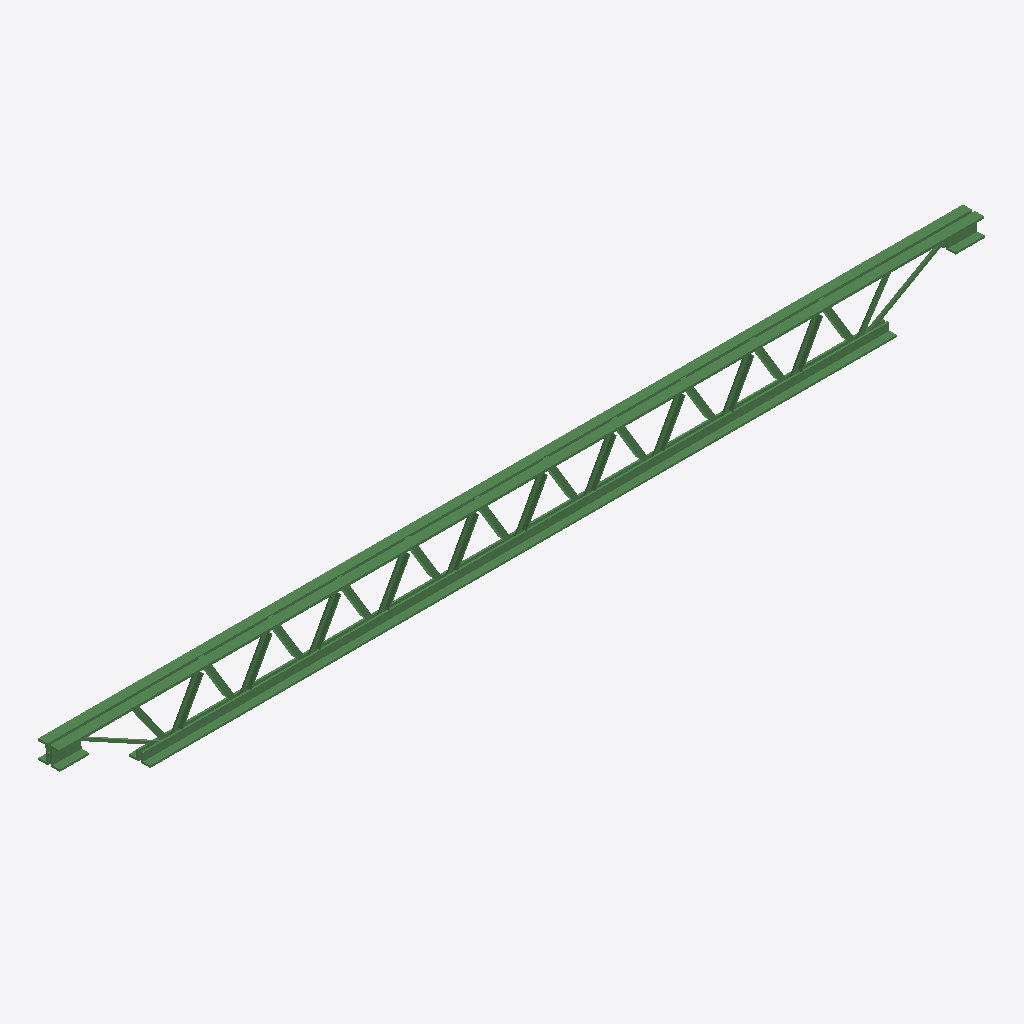
Isometric view of an IFC building model (IFC-SPF (STEP), schema IFC2X3, length unit metre), seen from the south-west, elements coloured by IFC class: 1 beam (green).
Extent 3172.6 m × 79.6 m × 205.1 m (x, y, z). Storeys (1): Default Building Storey at 0.00 m. Elements (1): 1 IfcBeam.

HEADER;
FILE_DESCRIPTION(('ViewDefinition [CoordinationView]'),'2;1');
FILE_NAME('/Users/macbook/Desktop/BIM/data/tech_School/IfcBeam13.ifc','2018-08-31T01:07:44-0400',('Unknown Author','info@ifctoolsproject.com'),('Unknown Organization'),'IFC Tools Project - IFC2x3 Java Toolbox','IFC2x3 Java Toolbox 2.0','Unknown Authorizer');
FILE_SCHEMA(('IFC2X3'));
ENDSEC;
DATA;
#1961=IFCPROJECT('3S_xioOSzESBish7LHS9YF',#1953,'Default Project','Description of Default Project',$,$,$,(#1956),#1960);
#1963=IFCBUILDING('1dG5R4U6XCKvvzGF_xS1hF',#1953,'Default Building','Description',$,#1962,$,$,.ELEMENT.,$,$,$);
#1964=IFCBUILDINGSTOREY('0DefiC22r4FBUJQiUQ1hyW',#1953,'Default Building Storey','Description',$,#1962,$,$,.ELEMENT.,$);
#1=IFCBEAM('1TBvJAHUjBUgUB_0Fr4wQr',#2,'M_K-Series Bar Joist-Angle Web:8K1:201329',$,'8K1',#3,#4,'201329');
ENDSEC;
